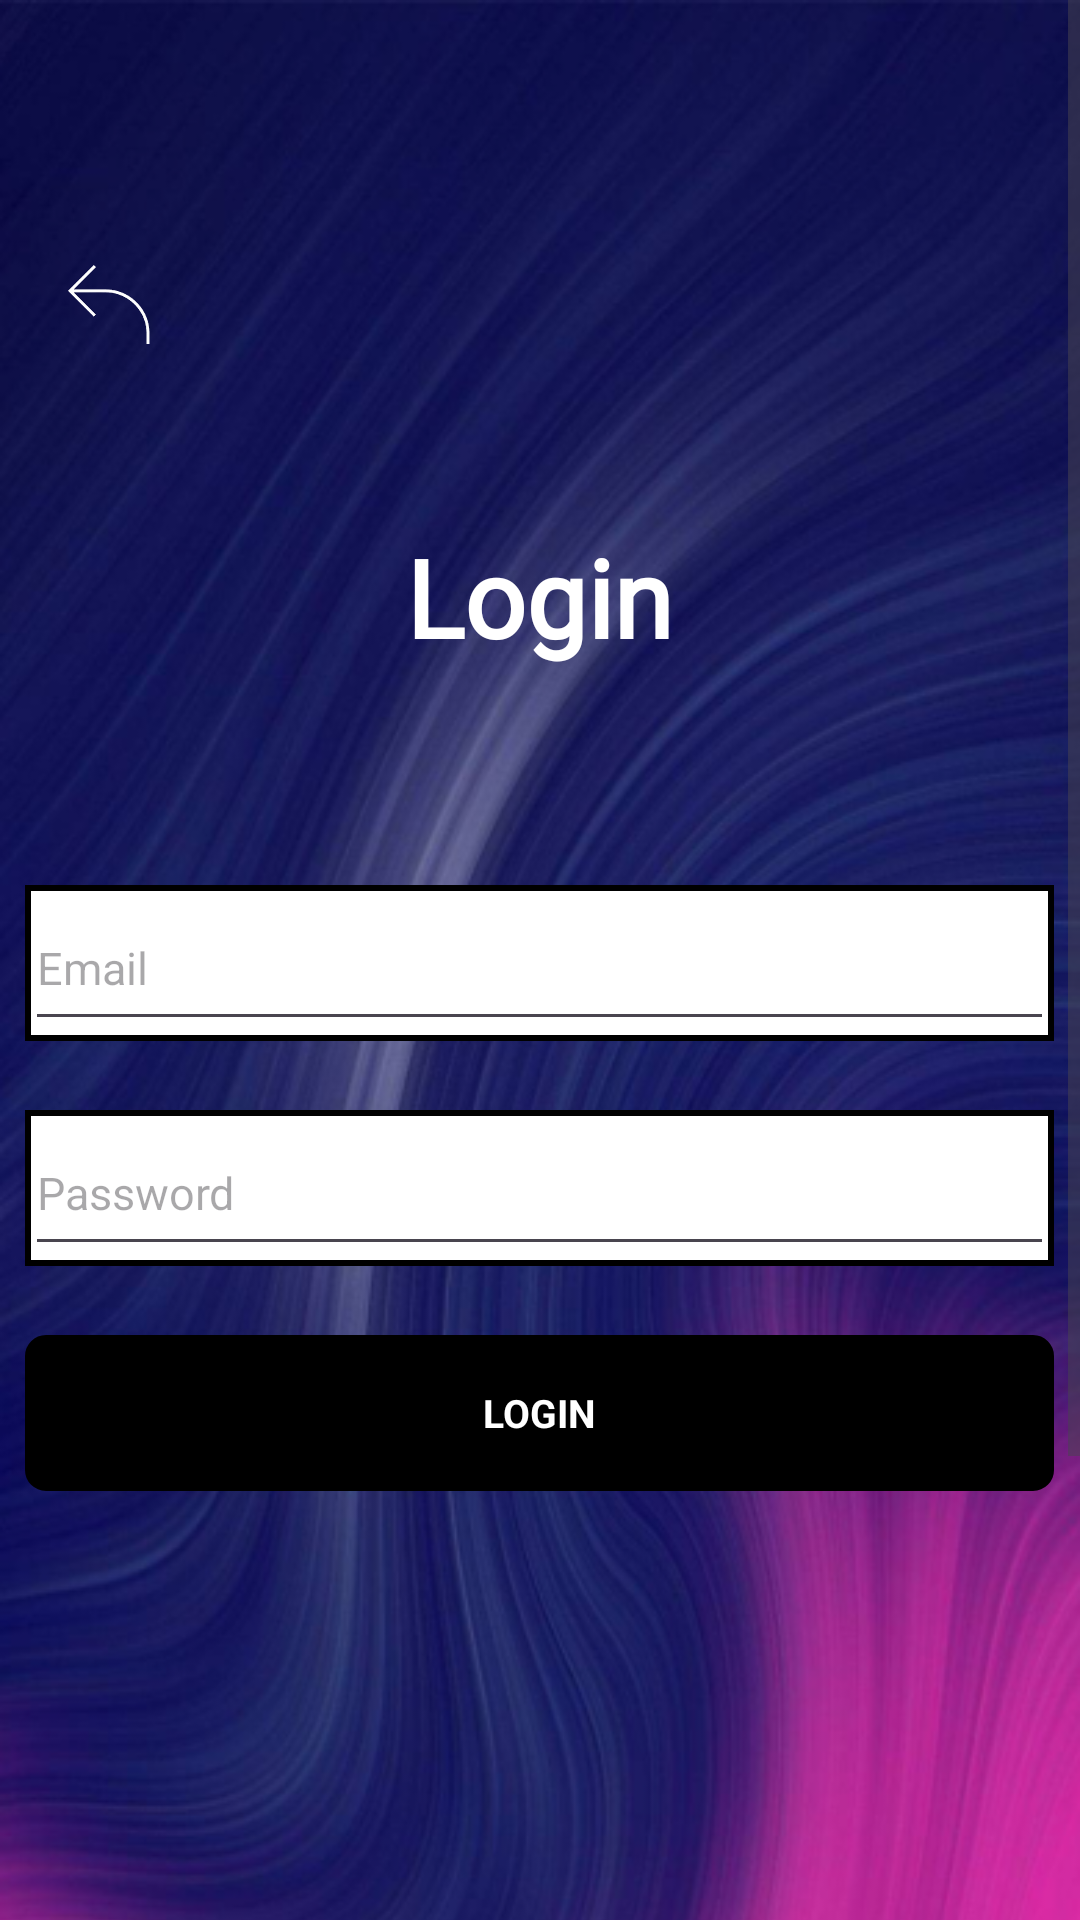

Reconstruct the res/layout file that produces this screen, plus the resources it refers to.
<!-- AndroidManifest.xml: application theme Theme.Schedulog -->
<!-- res/layout/fragment_login.xml -->
<layout xmlns:android="http://schemas.android.com/apk/res/android"
    xmlns:tools="http://schemas.android.com/tools">

    <ScrollView
        android:id="@+id/login"
        android:layout_width="match_parent"
        android:layout_height="match_parent">

        <RelativeLayout
            android:id="@+id/content_container"
            android:layout_width="match_parent"
            android:layout_height="wrap_content">

            <View
                android:id="@+id/_bg__login"
                android:background="@drawable/_bg__login_shape"
                android:layout_width="match_parent"
                android:layout_height="match_parent" />

            <ImageView
                android:id="@+id/imagebg"
                android:src="@drawable/imagebg"
                android:contentDescription="imagebg"
                android:scaleType="fitXY"
                android:layout_width="match_parent"
                android:layout_height="match_parent" />

            <View
                android:id="@+id/bottombar"
                android:background="@drawable/bottombar_shape"
                android:layout_width="135dp"
                android:layout_height="5dp"
                android:layout_centerHorizontal="true"
                android:layout_marginTop="832dp" />

            <FrameLayout
                android:layout_width="match_parent"
                android:layout_height="wrap_content"
                android:gravity="center_horizontal">

                
                <FrameLayout
                    android:layout_width="343dp"
                    android:layout_height="52dp"
                    android:layout_gravity="center_horizontal"
                    android:layout_marginTop="295dp">

                    <View
                        android:id="@+id/rectuseremail"
                        android:background="@drawable/username_emailbar_shape"
                        android:layout_width="match_parent"
                        android:layout_height="match_parent" />

                    <EditText
                        android:id="@+id/useremailtext"
                        android:textSize="15sp"
                        android:textColor="@color/bottombar_color"
                        android:layout_width="match_parent"
                        android:layout_height="match_parent"
                        android:hint="@string/username_email_string" />

                </FrameLayout>

                
                <FrameLayout
                    android:layout_width="343dp"
                    android:layout_height="52dp"
                    android:layout_gravity="center_horizontal"
                    android:layout_marginTop="370dp">

                    <View
                        android:id="@+id/rectpass"
                        android:background="@drawable/passwordbar_shape"
                        android:layout_width="match_parent"
                        android:layout_height="match_parent" />

                    <EditText
                        android:id="@+id/passtext"
                        android:textSize="15sp"
                        android:textColor="@color/bottombar_color"
                        android:layout_width="match_parent"
                        android:layout_height="match_parent"
                        android:hint="@string/passwordhint_string"
                        android:inputType="textPassword" />

                </FrameLayout>

                
                <FrameLayout
                    android:layout_width="343dp"
                    android:layout_height="52dp"
                    android:layout_gravity="center_horizontal"
                    android:layout_marginTop="445dp">

                    <View
                        android:id="@+id/rectlogin"
                        android:background="@drawable/loginbuttonbar_shape"
                        android:layout_width="match_parent"
                        android:layout_height="match_parent" />

                    <TextView
                        android:id="@+id/loginbuttontext"
                        android:textStyle="bold"
                        android:layout_gravity="center_horizontal|center"
                        android:gravity="center"
                        android:textSize="13sp"
                        android:textColor="@color/_bg__login_color"
                        android:layout_width="match_parent"
                        android:layout_height="match_parent"
                        android:text="@string/loginbuttontext_string" />

                </FrameLayout>

            </FrameLayout>

            <TextView
                android:id="@+id/logintitle"
                android:layout_centerHorizontal="true"
                android:gravity="center"
                android:textSize="36sp"
                android:textColor="@color/_bg__login_color"
                android:layout_width="213dp"
                android:layout_height="65.6dp"
                android:layout_marginLeft="87dp"
                android:layout_marginTop="166dp"
                android:text="@string/logintitle_string"
                android:fontFamily="@font/quicksand_variable"
                android:textStyle="bold"
                android:shadowColor="@color/black"/>

            <ImageView
                android:id="@+id/backarrow"
                android:src="@drawable/backarrow"
                android:contentDescription="vector"
                android:layout_marginStart="22.71dp"
                android:layout_marginTop="88.35dp"
                android:layout_width="27.34dp"
                android:layout_height="26.49dp" />

        </RelativeLayout>
    </ScrollView>
    </layout>
<!-- resources referenced by this layout -->
<resources>
  <color name="_bg__login_color">#FFFFFF</color>
  <color name="black">#FF000000</color>
  <color name="bottombar_color">#000000</color>
  <!-- drawable backarrow: png bitmap (drawable, 300741 bytes) -->
  <!-- drawable bottombar_shape (drawable-nodpi) -->
  <?xml version="1.0" encoding="utf-8"?>
  <shape xmlns:android="http://schemas.android.com/apk/res/android"
  	android:shape="rectangle" >
  	<corners android:radius="10dp" />
  	<solid android:color="@color/bottombar_color" />
  </shape>
  <!-- drawable imagebg: png bitmap (drawable, 366497 bytes) -->
  <!-- drawable loginbuttonbar_shape (drawable-nodpi) -->
  <?xml version="1.0" encoding="utf-8"?>
  <shape xmlns:android="http://schemas.android.com/apk/res/android"
  	android:shape="rectangle" >
  	<corners android:radius="6dp" />
  	<stroke android:color="#000000" android:width="2dp" />
  	<solid android:color="@color/bottombar_color" />
  </shape>
  <!-- drawable passwordbar_shape (drawable-nodpi) -->
  <?xml version="1.0" encoding="utf-8"?>
  <shape xmlns:android="http://schemas.android.com/apk/res/android"
  	android:shape="rectangle" >
  	<stroke android:color="#000000" android:width="2dp" />
  	<solid android:color="@color/_bg__login_color" />
  </shape>
  <!-- drawable username_emailbar_shape (drawable-nodpi) -->
  <?xml version="1.0" encoding="utf-8"?>
  <shape xmlns:android="http://schemas.android.com/apk/res/android"
  	android:shape="rectangle" >
  	<stroke android:color="#000000" android:width="2dp" />
  	<solid android:color="@color/_bg__login_color" />
  </shape>
  <string name="loginbuttontext_string">LOGIN</string>
  <string name="logintitle_string">Login</string>
  <string name="passwordhint_string">Password</string>
  <string name="username_email_string">Email</string>
  <style name="Theme.Schedulog" parent="Base.Theme.Schedulog" />
  <style name="Base.Theme.Schedulog" parent="Theme.Material3.DayNight.NoActionBar">
          
          
      </style>
</resources>
